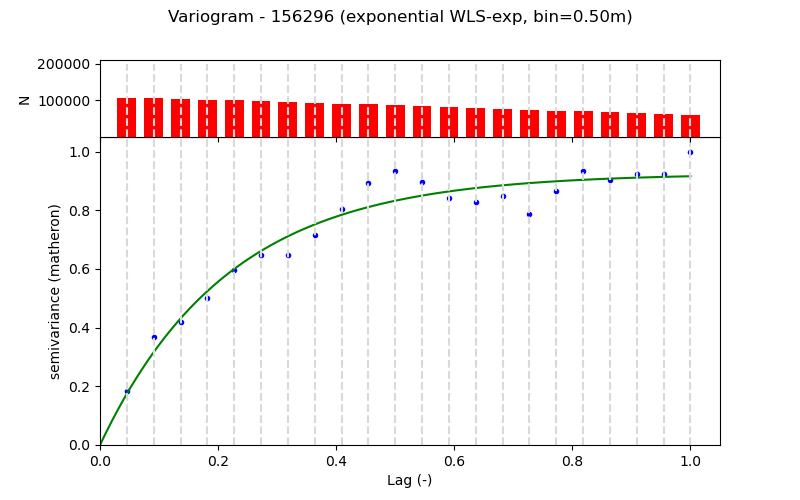

Data behind this chart, as committed beside it:
Lag (m), Semivariance, Count, Fitted_Semivariance
0.5, 0.01646, 107559, 0.01564
1.0, 0.03286, 105561, 0.02833
1.5, 0.03763, 103061, 0.03863
2.0, 0.04498, 101639, 0.04698
2.5, 0.05352, 99579, 0.05376
3.0, 0.05789, 97549, 0.05926
3.5, 0.05802, 95049, 0.06372
4.0, 0.06398, 92549, 0.06733
4.5, 0.07192, 91254, 0.07027
5.0, 0.08007, 89693, 0.07265
5.5, 0.08364, 87193, 0.07459
6.0, 0.08039, 84677, 0.07615
6.5, 0.07544, 82187, 0.07743
7.0, 0.07422, 79687, 0.07846
7.5, 0.07615, 77187, 0.0793
8.0, 0.07055, 74677, 0.07997
8.5, 0.07749, 72067, 0.08053
9.0, 0.08361, 69681, 0.08097
9.5, 0.0809, 67181, 0.08134
10.0, 0.08275, 64681, 0.08163
10.5, 0.08283, 62169, 0.08187
11.0, 0.08957, 59669, 0.08206
